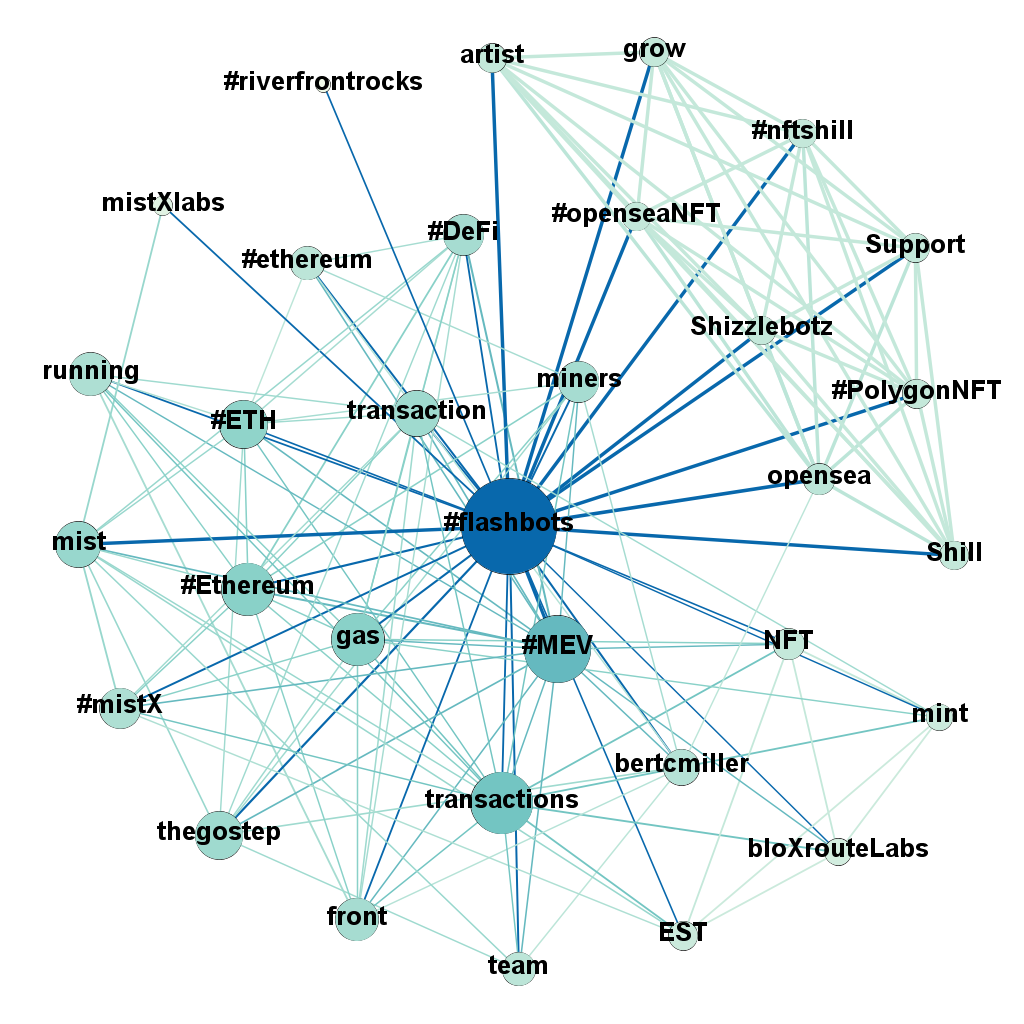

Data behind this chart, as committed beside it:
, Date, Tweets
0, 2022-09-30 21:05:08+00:00, What is / are the flashbots twitter acco…
1, 2022-09-30 13:06:33+00:00, Près d'un bloc #Ethereum sur deux en cou…
2, 2022-09-30 10:56:26+00:00, #Labrys CEO Lachlan Feeney is trying to …
3, 2022-09-30 08:45:35+00:00, 45% of ETH validators now complying with…
4, 2022-09-30 06:55:41+00:00, New post: 45% of ETH validators now comp…
5, 2022-09-30 06:33:34+00:00, 45% of ETH validators now complying with…
6, 2022-09-30 06:29:17+00:00, 🚨🚨 CRYPTO NEWS ALERT! 🚨🚨??45% of ETH val…
7, 2022-09-30 06:25:37+00:00, #Flashbots #MEVboostrelay #Labrys #censo…
8, 2022-09-30 06:12:09+00:00, 45% of ETH validators now complying with…
9, 2022-09-30 06:12:09+00:00, 45% of ETH validators now complying with…
10, 2022-09-30 06:12:07+00:00, #Flashbots #MEVboostrelay 45% of ETH val…
11, 2022-09-29 20:29:12+00:00, Is Ethereum Under Attack? Unpacking the …
12, 2022-09-29 19:28:07+00:00, change my mind:??if #FlashBots truly car…
13, 2022-09-29 15:18:15+00:00, hot take: #FlashBots 100% deserves the f…
14, 2022-09-29 14:26:27+00:00, if you are running your own staking node…
15, 2022-09-29 07:17:17+00:00, 📢 Un rapport d’un chercheur #Ethereum in…
16, 2022-09-29 06:57:41+00:00, 据以太坊研究员 @Nero_ETH 公布数据， #Flashbots 正在审查 …
17, 2022-09-29 03:03:36+00:00, 【数据：23% 的合并后以太坊区块因使用 Flashbots 而未包含 Torn…
18, 2022-09-28 22:00:36+00:00, 🥳MEV Hack finale with amazing judges, @z…
19, 2022-09-28 18:38:34+00:00, This MEV bot gained and lost over $1M in…
20, 2022-09-28 18:16:07+00:00, #Hacks #ethereum #Flashbots This MEV bot…
21, 2022-09-28 17:37:47+00:00, Long-tail MEV is difficult to detect &am…
22, 2022-09-28 16:21:20+00:00, At least 23% of ##Ethereum blocks are co…
23, 2022-09-28 14:37:07+00:00, At least 23% of Ethereum blocks are comp…
24, 2022-09-28 11:59:22+00:00, #Ethereum #CoinTelegraph #ContinueReadin…
25, 2022-09-28 04:12:21+00:00, what are other #mev-boost compatible rel…
26, 2022-09-26 08:50:51+00:00, @SiegeRhino2 @SaveToNotion #thread #mev …
27, 2022-09-24 23:00:11+00:00, #4 This is the biggest 🥪 's flow chart: …
28, 2022-09-24 17:00:12+00:00, 4/7 This is the biggest 🥪 's flow chart:…
29, 2022-09-24 17:00:06+00:00, None of the 1,882 🥪 had a profit over $1…
30, 2022-09-23 12:53:21+00:00, On 23 Sep 2021, (2/3)?- Bloomberg about …
31, 2022-09-22 16:02:57+00:00, The first relayer to issue a token and a…
32, 2022-09-22 15:00:02+00:00, Data from mevboost(dot)org shows that th…
33, 2022-09-22 14:34:28+00:00, 80% of $ETH block are relayed by #flashb…
34, 2022-09-21 23:51:17+00:00, Centralization Fears Mount as Over 80% o…
35, 2022-09-21 04:42:27+00:00, #Mining data reveals #Flashbots build ov…
36, 2022-09-21 04:38:17+00:00, Got Centralization???Two Wallets, wow!??…
37, 2022-09-20 13:56:40+00:00, @cleanunicorn @Mudit__Gupta MEV refers t…
38, 2022-09-20 07:01:48+00:00, 81% of all MEV-Boost blocks relayed via …
39, 2022-09-19 20:46:38+00:00, This is where #Flashbots enters the chat…
40, 2022-09-19 20:46:31+00:00, Flashbots is a research and development …
41, 2022-09-19 11:13:33+00:00, #Flashbots "costruisce" oltre l'82% di r…
42, 2022-09-18 18:56:39+00:00, Flashbots build over 82% relay blocks, a…
43, 2022-09-18 16:06:33+00:00, Les partisans de #Flashbots affirment qu…
44, 2022-09-17 19:21:36+00:00, imagine the pandemonium on this website …
45, 2022-09-17 16:05:48+00:00, Builders' market share: I used the MEV-B…
46, 2022-09-16 06:48:54+00:00, 6/14 Another negative externality of MEV…
47, 2022-09-15 17:07:46+00:00, 10% of blocks coming from the #flashbots…
48, 2022-09-15 10:30:13+00:00, Congrats #flashbots team - @thegostep @b…
49, 2022-09-15 10:18:15+00:00, After #mevboost went live after the #Mer…
50, 2022-09-09 14:52:30+00:00, New #Flashbots Upgrade Could Revolutioni…
51, 2022-09-07 22:42:58+00:00, The two main approaches to L2 MEV sequen…
52, 2022-09-07 16:19:47+00:00, New link for anyone that may have been b…
53, 2022-09-07 16:02:55+00:00, Starting now!??Join Blocknative's @mcutl…
54, 2022-09-07 07:03:32+00:00, #Flashbots 工程师 Flashbots 表示，Flashbots 实现…
55, 2022-09-07 02:50:06+00:00, 16/ #MEV is an integral part of the bloc…
56, 2022-09-06 22:28:58+00:00, With only a week left until #TheMerge, y…
57, 2022-09-06 17:24:40+00:00, 2/ #Flashbots also added fuel to the fir…
58, 2022-09-06 10:39:21+00:00, https://t.co/qgO5jmfK89  @SharedStakeOrg…
59, 2022-09-05 23:51:42+00:00, Good lord 🤯 ? ?Over the past year 1.4k #…
... 820 more rows
